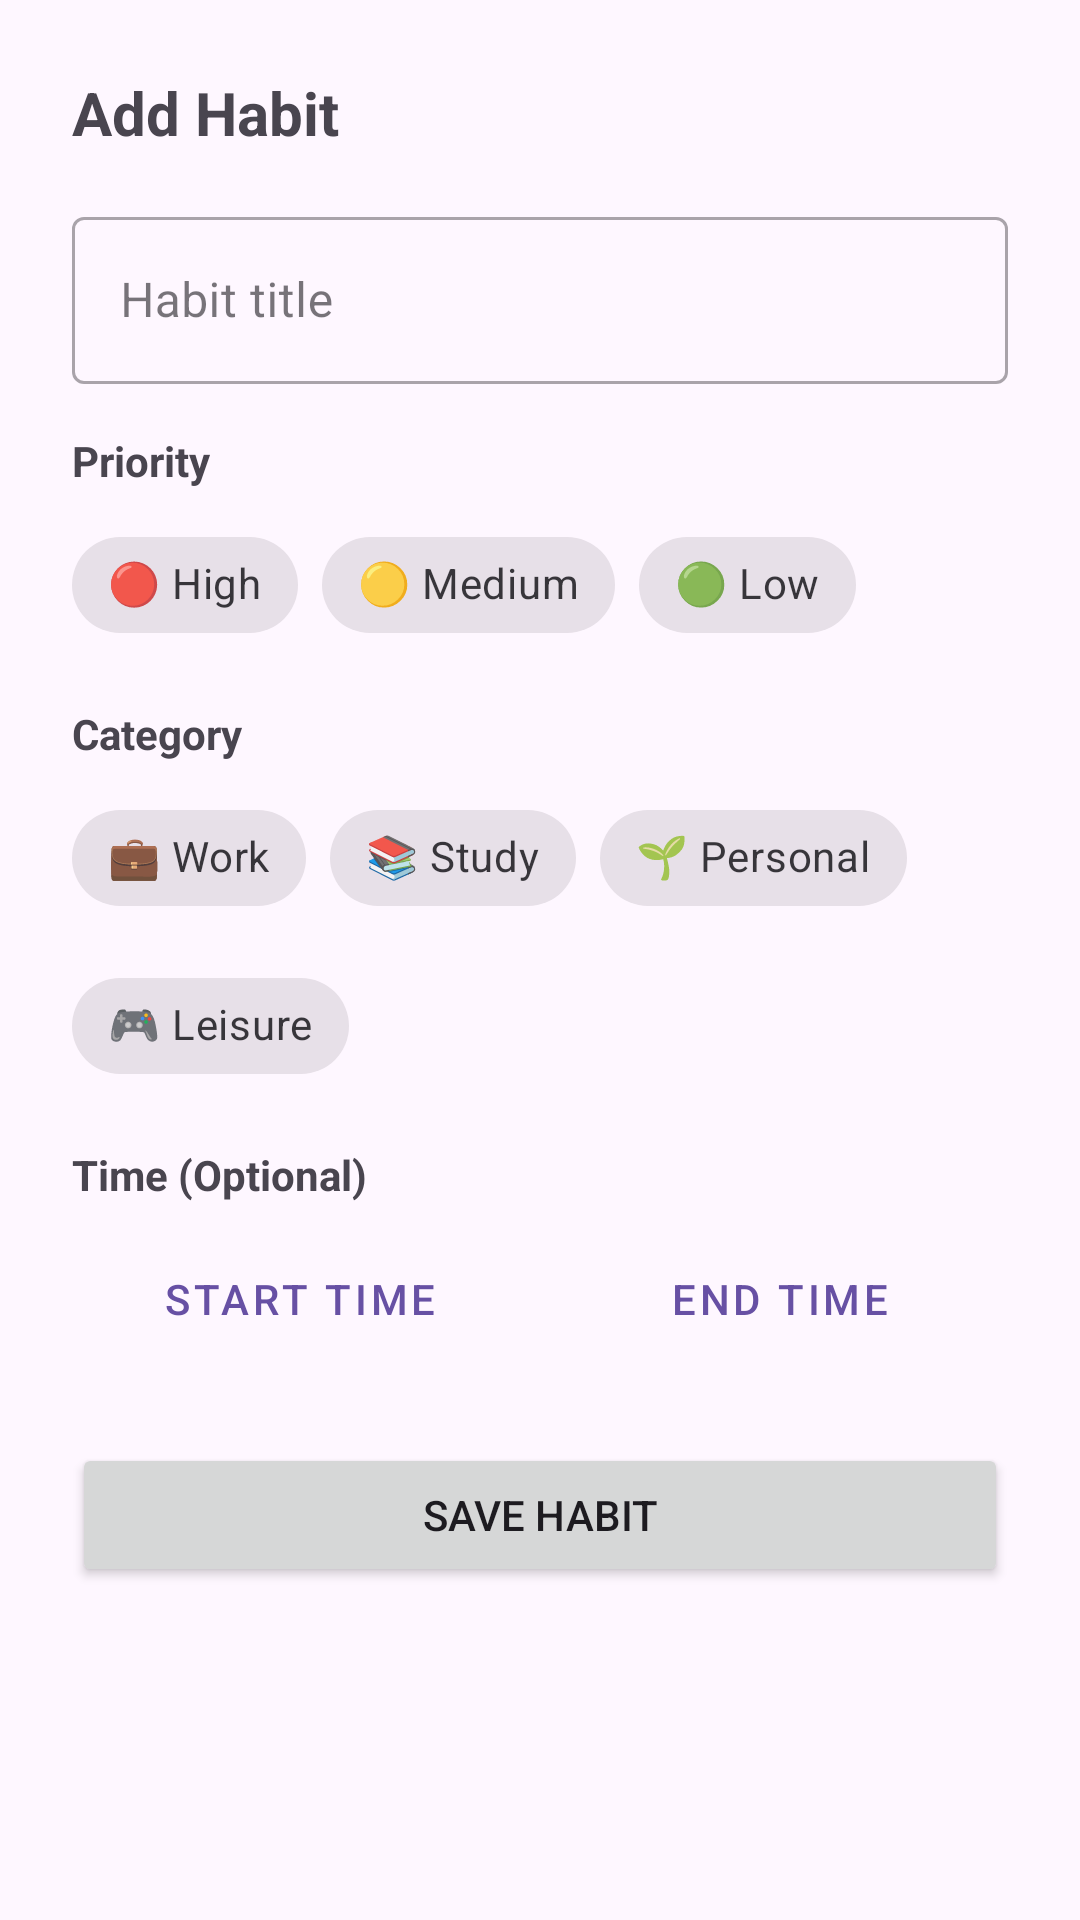

This screen was rendered from an Android layout file. Write that file and the resources it references.
<!-- AndroidManifest.xml: application theme Theme.LifeTracker -->
<!-- res/layout/bottom_sheet_add_habit.xml -->
<LinearLayout
    xmlns:android="http://schemas.android.com/apk/res/android"
    xmlns:app="http://schemas.android.com/apk/res-auto"
    android:layout_width="match_parent"
    android:layout_height="wrap_content"
    android:orientation="vertical"
    android:padding="24dp">

    <TextView
        android:layout_width="wrap_content"
        android:layout_height="wrap_content"
        android:text="Add Habit"
        android:textSize="20sp"
        android:textStyle="bold"
        android:layout_marginBottom="16dp"/>

    <com.google.android.material.textfield.TextInputLayout
        android:layout_width="match_parent"
        android:layout_height="wrap_content"
        style="@style/Widget.MaterialComponents.TextInputLayout.OutlinedBox"
        android:hint="Habit title">

        <com.google.android.material.textfield.TextInputEditText
            android:id="@+id/etHabitTitle"
            android:layout_width="match_parent"
            android:layout_height="wrap_content"
            android:inputType="text"/>

    </com.google.android.material.textfield.TextInputLayout>

    
    <TextView
        android:layout_width="wrap_content"
        android:layout_height="wrap_content"
        android:text="Priority"
        android:textStyle="bold"
        android:layout_marginTop="16dp"
        android:layout_marginBottom="8dp"/>

    <com.google.android.material.chip.ChipGroup
        android:layout_width="wrap_content"
        android:layout_height="wrap_content"
        app:singleSelection="true">

        <com.google.android.material.chip.Chip
            android:id="@+id/chipHigh"
            android:layout_width="wrap_content"
            android:layout_height="wrap_content"
            android:text="🔴 High"
            style="@style/Widget.MaterialComponents.Chip.Choice"/>

        <com.google.android.material.chip.Chip
            android:id="@+id/chipMedium"
            android:layout_width="wrap_content"
            android:layout_height="wrap_content"
            android:text="🟡 Medium"
            style="@style/Widget.MaterialComponents.Chip.Choice"/>

        <com.google.android.material.chip.Chip
            android:id="@+id/chipLow"
            android:layout_width="wrap_content"
            android:layout_height="wrap_content"
            android:text="🟢 Low"
            style="@style/Widget.MaterialComponents.Chip.Choice"/>

    </com.google.android.material.chip.ChipGroup>

    
    <TextView
        android:layout_width="wrap_content"
        android:layout_height="wrap_content"
        android:text="Category"
        android:textStyle="bold"
        android:layout_marginTop="16dp"
        android:layout_marginBottom="8dp"/>

    <com.google.android.material.chip.ChipGroup
        android:layout_width="wrap_content"
        android:layout_height="wrap_content"
        app:singleSelection="true">

        <com.google.android.material.chip.Chip
            android:id="@+id/chipWork"
            android:layout_width="wrap_content"
            android:layout_height="wrap_content"
            android:text="💼 Work"
            style="@style/Widget.MaterialComponents.Chip.Choice"/>

        <com.google.android.material.chip.Chip
            android:id="@+id/chipStudy"
            android:layout_width="wrap_content"
            android:layout_height="wrap_content"
            android:text="📚 Study"
            style="@style/Widget.MaterialComponents.Chip.Choice"/>

        <com.google.android.material.chip.Chip
            android:id="@+id/chipPersonal"
            android:layout_width="wrap_content"
            android:layout_height="wrap_content"
            android:text="🌱 Personal"
            style="@style/Widget.MaterialComponents.Chip.Choice"/>

        <com.google.android.material.chip.Chip
            android:id="@+id/chipLeisure"
            android:layout_width="wrap_content"
            android:layout_height="wrap_content"
            android:text="🎮 Leisure"
            style="@style/Widget.MaterialComponents.Chip.Choice"/>

    </com.google.android.material.chip.ChipGroup>

    
    <TextView
        android:layout_width="wrap_content"
        android:layout_height="wrap_content"
        android:text="Time (Optional)"
        android:textStyle="bold"
        android:layout_marginTop="16dp"
        android:layout_marginBottom="8dp"/>

    <LinearLayout
        android:layout_width="match_parent"
        android:layout_height="wrap_content"
        android:orientation="horizontal">

        <Button
            android:id="@+id/btnStartTime"
            android:layout_width="0dp"
            android:layout_height="wrap_content"
            android:layout_weight="1"
            android:text="Start Time"
            android:layout_marginEnd="8dp"
            style="@style/Widget.MaterialComponents.Button.OutlinedButton"/>

        <Button
            android:id="@+id/btnEndTime"
            android:layout_width="0dp"
            android:layout_height="wrap_content"
            android:layout_weight="1"
            android:text="End Time"
            style="@style/Widget.MaterialComponents.Button.OutlinedButton"/>

    </LinearLayout>

    <Button
        android:id="@+id/btnSaveHabit"
        android:layout_width="match_parent"
        android:layout_height="wrap_content"
        android:text="Save Habit"
        android:layout_marginTop="24dp"/>

</LinearLayout>
<!-- resources referenced by this layout -->
<resources>
  <style name="Theme.LifeTracker" parent="Base.Theme.LifeTracker" />
  <style name="Base.Theme.LifeTracker" parent="Theme.Material3.DayNight.NoActionBar">
          
          
      </style>
</resources>
